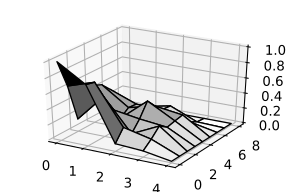

Data behind this chart, as committed beside it:
, 0, 1, 2, 3, 4
0, 1.0, 0.778, 0.082, 0.061, 0.0
1, 0.64, 0.752, 0.236, 0.152, 0.0
2, 0.147, 0.512, 0.089, 0.263, 0.0
3, 0.476, 0.283, 0.225, 0.185, 0.0
4, 0.482, 0.107, 0.404, 0.208, 0.0
5, 0.435, 0.19, 0.278, 0.228, 0.0
6, 0.317, 0.179, 0.177, 0.074, 0.0
7, 0.057, 0.089, 0.164, 0.013, 0.0
8, 0.0, 0.0, 0.0, 0.0, 0.0
